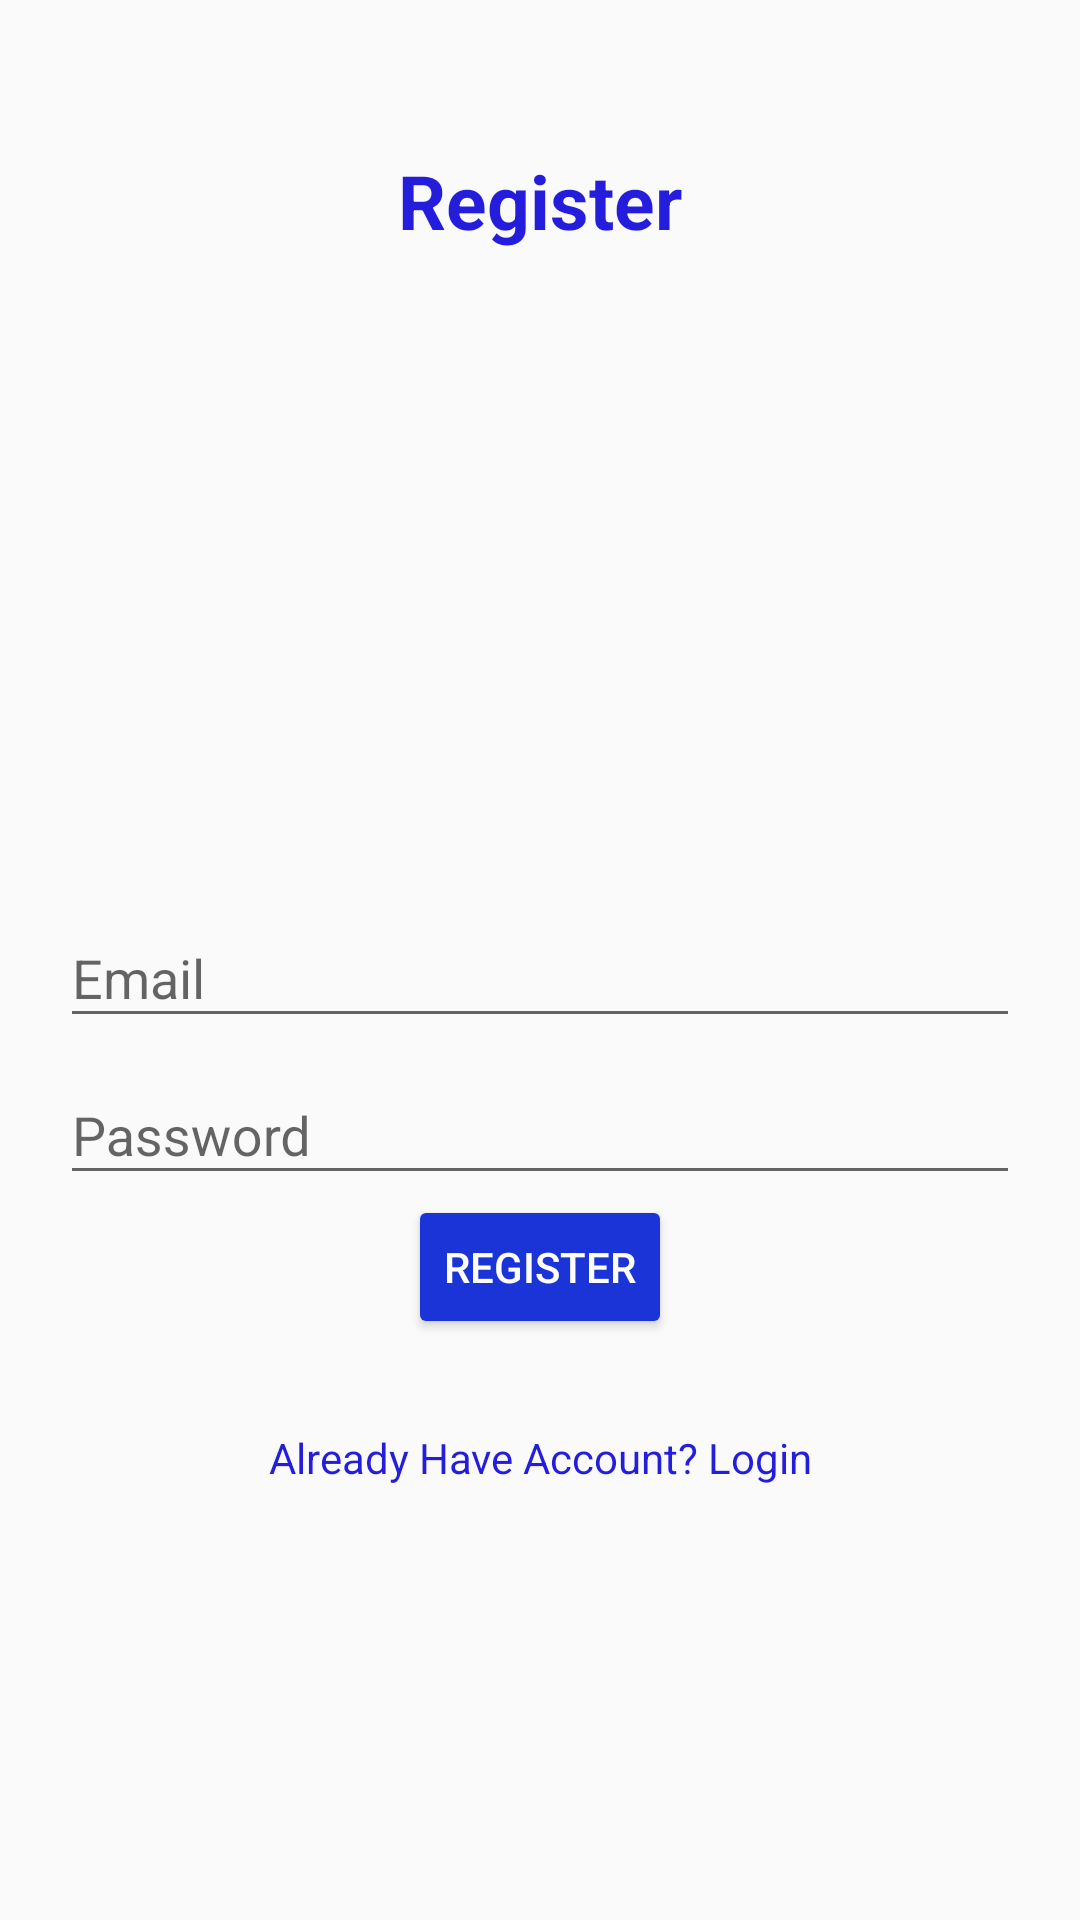

Here is an Android app screen rendered from its layout file. Give the layout XML and the strings, colors and styles it references.
<!-- AndroidManifest.xml: application theme AppTheme -->
<!-- res/layout/activity_register.xml -->
<?xml version="1.0" encoding="utf-8"?>
<RelativeLayout xmlns:android="http://schemas.android.com/apk/res/android"
    xmlns:app="http://schemas.android.com/apk/res-auto"
    xmlns:tools="http://schemas.android.com/tools"
    android:layout_width="match_parent"
    android:layout_height="match_parent"
    android:padding="20dp"
    tools:context=".RegisterActivity">

    <TextView
        android:layout_width="match_parent"
        android:layout_height="wrap_content"
        android:textAlignment="center"
        android:text="Register"
        android:textColor="@color/colorPrimaryDark"
        android:layout_marginTop="30dp"
        android:textStyle="bold"
        android:textSize="25sp"/>

    <ImageView
        android:id="@+id/wplusImage2"
        android:layout_width="wrap_content"
        android:layout_height="258dp"
        android:layout_above="@+id/emailTIL"
        android:layout_marginBottom="-6dp"
        android:src="@drawable/wplus" />

    <com.google.android.material.textfield.TextInputLayout
        android:layout_width="match_parent"
        android:layout_height="wrap_content"
        android:layout_centerHorizontal="true"
        android:layout_centerVertical="true"
        android:id="@+id/emailTIL">
        <EditText
            android:id="@+id/emailET"
            android:inputType="textEmailAddress"
            android:hint="Email"
            android:layout_width="match_parent"
            android:layout_height="wrap_content" />
    </com.google.android.material.textfield.TextInputLayout>


    <com.google.android.material.textfield.TextInputLayout
        android:layout_width="match_parent"
        android:layout_height="wrap_content"
        android:layout_centerHorizontal="true"
        android:layout_centerVertical="true"
        android:id="@+id/passwordTIL"
        android:layout_below="@+id/emailTIL">
        <EditText
            android:id="@+id/passwordET"
            android:inputType="textPassword"
            android:hint="@string/Password_hint"
            android:layout_width="match_parent"
            android:layout_height="wrap_content" />
    </com.google.android.material.textfield.TextInputLayout>

    <Button
        android:id="@+id/registerBtn"
        android:text="Register"
        android:layout_below="@id/passwordTIL"
        android:layout_centerHorizontal="true"
        style="@style/Widget.AppCompat.Button.Colored"
        android:layout_width="wrap_content"
        android:layout_height="wrap_content" />

    <TextView
        android:id="@+id/have_accountTv"
        android:layout_width="match_parent"
        android:layout_height="wrap_content"
        android:text="Already Have Account? Login"
        android:textAlignment="center"
        android:layout_below="@id/registerBtn"
        android:layout_marginTop="30sp"
        android:textColor="@color/colorPrimaryDark"/>
</RelativeLayout>
<!-- resources referenced by this layout -->
<resources>
  <color name="colorPrimaryDark">#241DDB</color>
  <string name="Password_hint">Password</string>
  <style name="AppTheme" parent="Theme.AppCompat.Light.DarkActionBar">
          
          <item name="colorPrimary">@color/colorPrimary</item>
          <item name="colorPrimaryDark">@color/colorPrimaryDark</item>
          <item name="colorAccent">@color/colorAccent</item>
      </style>
  <color name="colorPrimary">#F56DDE</color>
  <color name="colorAccent">#1B34D8</color>
</resources>
